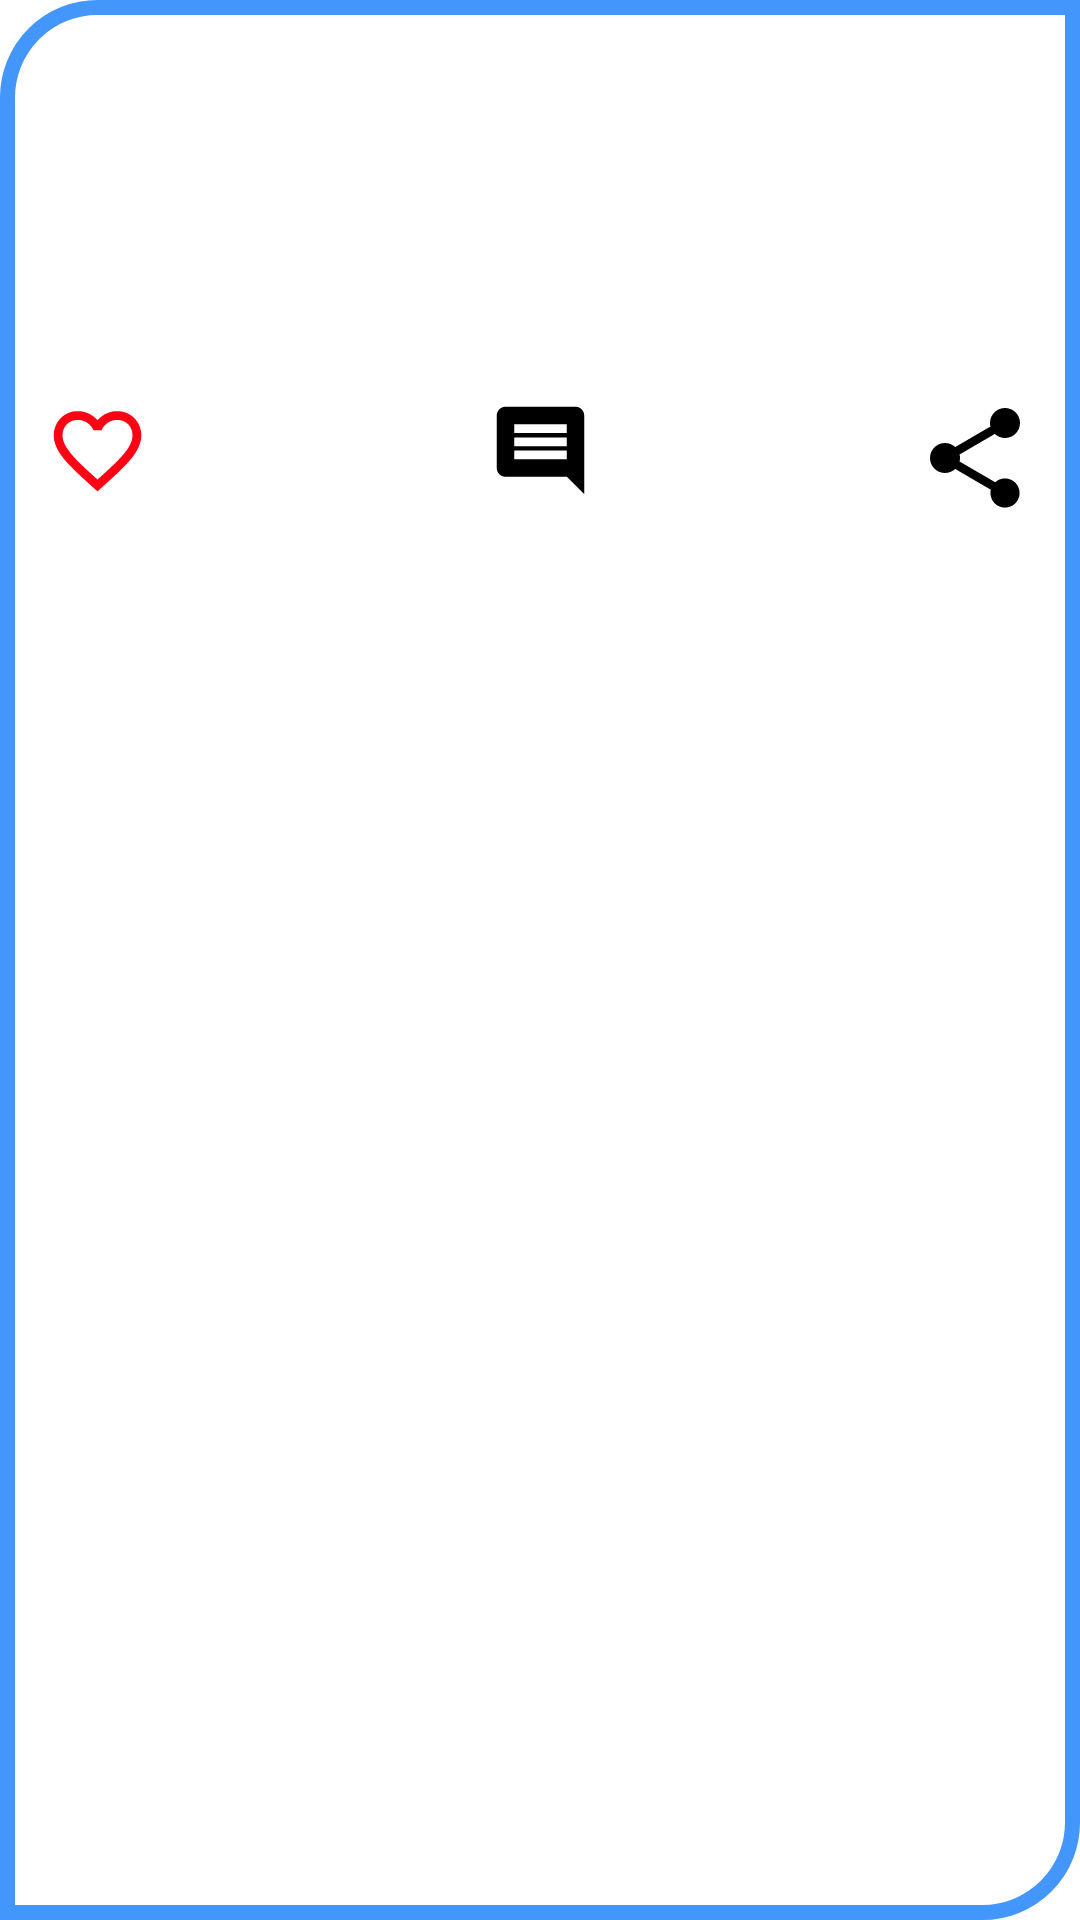

This screen was rendered from an Android layout file. Write that file and the resources it references.
<!-- AndroidManifest.xml: application theme Theme.Quotify -->
<!-- res/layout/post_layout.xml -->
<?xml version="1.0" encoding="utf-8"?>
<androidx.constraintlayout.widget.ConstraintLayout xmlns:android="http://schemas.android.com/apk/res/android"
    xmlns:app="http://schemas.android.com/apk/res-auto"
    xmlns:tools="http://schemas.android.com/tools"
    android:layout_width="match_parent"
    android:layout_height="wrap_content"
    android:layout_marginBottom="10dp"
    android:background="@drawable/quotebook_post_background">

    <androidx.constraintlayout.widget.ConstraintLayout
        android:id="@+id/creatorData"
        android:layout_width="match_parent"
        android:layout_height="wrap_content"
        android:padding="15dp"
        app:layout_constraintLeft_toLeftOf="parent"
        app:layout_constraintRight_toRightOf="parent"
        app:layout_constraintTop_toTopOf="parent">

        <ImageView
            android:id="@+id/profilePhoto"
            android:layout_width="60dp"
            android:layout_height="60dp"
            app:layout_constraintLeft_toLeftOf="parent"
            app:layout_constraintTop_toTopOf="parent"
            tools:srcCompat="@tools:sample/avatars" />

        <TextView
            android:id="@+id/creatorNameTV"
            android:layout_width="wrap_content"
            android:layout_height="wrap_content"
            android:layout_marginLeft="20sp"
            android:maxLines="1"
            android:textColor="#0B0D4A"
            android:textSize="20sp"
            app:layout_constraintLeft_toRightOf="@+id/profilePhoto"
            app:layout_constraintTop_toTopOf="@id/profilePhoto"
            tools:text="Sumit Sati" />

        <TextView
            android:id="@+id/timeStamp"
            android:layout_width="wrap_content"
            android:layout_height="wrap_content"
            android:layout_marginTop="8dp"
            android:layout_marginLeft="20sp"
            android:textSize="12sp"
            app:layout_constraintLeft_toRightOf="@id/profilePhoto"
            app:layout_constraintTop_toBottomOf="@id/creatorNameTV"
            android:textColor="#515151"
            tools:text="Just Now"
            />

        <ImageView
            android:id="@+id/deletePostBtn"
            android:layout_width="wrap_content"
            android:layout_height="wrap_content"
            app:layout_constraintTop_toTopOf="@id/profilePhoto"
            app:layout_constraintRight_toRightOf="parent"
            android:src="@drawable/ic_baseline_delete_forever_24_blue"
            android:background="@drawable/button_bg_setter_pink"
            android:visibility="gone"/>
    </androidx.constraintlayout.widget.ConstraintLayout>

    <TextView
        android:id="@+id/postText"
        android:layout_width="match_parent"
        android:layout_height="wrap_content"
        android:layout_marginLeft="15dp"
        android:layout_marginRight="15dp"
        android:textColor="#101277"
        android:textSize="17sp"
        app:layout_constraintLeft_toLeftOf="parent"
        app:layout_constraintRight_toRightOf="parent"
        app:layout_constraintTop_toBottomOf="@id/creatorData"
        tools:text="Its My First Post" />

    <ImageView
        android:id="@+id/postImage"
        android:layout_width="match_parent"
        android:layout_height="wrap_content"
        android:maxHeight="500dp"
        android:layout_margin="10dp"
        android:adjustViewBounds="true"
        android:scaleType="fitCenter"
        app:layout_constraintTop_toBottomOf="@+id/postText"
        tools:src="@tools:sample/backgrounds/scenic" />

    <androidx.constraintlayout.widget.ConstraintLayout
        android:id="@+id/buttonSection"
        android:layout_width="match_parent"
        android:layout_height="wrap_content"
        android:paddingLeft="15dp"
        android:paddingRight="15dp"
        android:paddingTop="10dp"
        android:paddingBottom="10dp"
        app:layout_constraintTop_toBottomOf="@id/postImage">

        <ImageView
            android:id="@+id/likeBtn"
            android:layout_width="wrap_content"
            android:layout_height="wrap_content"
            android:src="@drawable/ic_baseline_favorite_border_24"
            app:layout_constraintLeft_toLeftOf="parent"
            app:layout_constraintTop_toTopOf="parent" />

        <TextView
            android:id="@+id/likesCount"
            android:layout_width="wrap_content"
            android:layout_height="wrap_content"
            android:layout_marginLeft="5dp"
            android:textColor="#071141"
            android:textSize="28dp"
            app:layout_constraintLeft_toRightOf="@id/likeBtn"
            app:layout_constraintTop_toTopOf="@id/likeBtn"
            tools:text="0" />

        <ImageView
            android:id="@+id/commentBtn"
            android:layout_width="wrap_content"
            android:layout_height="wrap_content"
            android:src="@drawable/ic_baseline_comment_24"
            app:layout_constraintLeft_toRightOf="@id/likesCount"
            app:layout_constraintRight_toLeftOf="@id/shareBtn"
            app:layout_constraintTop_toTopOf="parent" />

        <ImageView
            android:id="@+id/shareBtn"
            android:layout_width="wrap_content"
            android:layout_height="wrap_content"
            android:src="@drawable/ic_baseline_share_24"
            app:layout_constraintRight_toRightOf="parent"
            app:layout_constraintTop_toTopOf="@id/likeBtn" />

    </androidx.constraintlayout.widget.ConstraintLayout>


</androidx.constraintlayout.widget.ConstraintLayout>
<!-- resources referenced by this layout -->
<resources>
  <!-- drawable button_bg_setter_pink (drawable) -->
  <?xml version="1.0" encoding="utf-8"?>
  <selector xmlns:android="http://schemas.android.com/apk/res/android">
      <item android:state_pressed="true" android:drawable="@drawable/button_pressed_bg_pink"/>
      <item android:state_pressed="false" android:drawable="@drawable/button_normal_bg"/>
  </selector>
  <!-- drawable ic_baseline_comment_24 (drawable) -->
  <vector android:autoMirrored="true" android:height="35dp"
      android:tint="#000000" android:viewportHeight="24"
      android:viewportWidth="24" android:width="35dp" xmlns:android="http://schemas.android.com/apk/res/android">
      <path android:fillColor="@android:color/white" android:pathData="M21.99,4c0,-1.1 -0.89,-2 -1.99,-2L4,2c-1.1,0 -2,0.9 -2,2v12c0,1.1 0.9,2 2,2h14l4,4 -0.01,-18zM18,14L6,14v-2h12v2zM18,11L6,11L6,9h12v2zM18,8L6,8L6,6h12v2z"/>
  </vector>
  <!-- drawable ic_baseline_delete_forever_24_blue (drawable) -->
  <vector android:height="40dp" android:tint="#2168BF"
      android:viewportHeight="24" android:viewportWidth="24"
      android:width="40dp" xmlns:android="http://schemas.android.com/apk/res/android">
      <path android:fillColor="@android:color/white" android:pathData="M6,19c0,1.1 0.9,2 2,2h8c1.1,0 2,-0.9 2,-2L18,7L6,7v12zM8.46,11.88l1.41,-1.41L12,12.59l2.12,-2.12 1.41,1.41L13.41,14l2.12,2.12 -1.41,1.41L12,15.41l-2.12,2.12 -1.41,-1.41L10.59,14l-2.13,-2.12zM15.5,4l-1,-1h-5l-1,1L5,4v2h14L19,4z"/>
  </vector>
  <!-- drawable ic_baseline_favorite_border_24 (drawable) -->
  <vector android:height="35dp" android:tint="#FF0015"
      android:viewportHeight="24" android:viewportWidth="24"
      android:width="35dp" xmlns:android="http://schemas.android.com/apk/res/android">
      <path android:fillColor="@android:color/white" android:pathData="M16.5,3c-1.74,0 -3.41,0.81 -4.5,2.09C10.91,3.81 9.24,3 7.5,3 4.42,3 2,5.42 2,8.5c0,3.78 3.4,6.86 8.55,11.54L12,21.35l1.45,-1.32C18.6,15.36 22,12.28 22,8.5 22,5.42 19.58,3 16.5,3zM12.1,18.55l-0.1,0.1 -0.1,-0.1C7.14,14.24 4,11.39 4,8.5 4,6.5 5.5,5 7.5,5c1.54,0 3.04,0.99 3.57,2.36h1.87C13.46,5.99 14.96,5 16.5,5c2,0 3.5,1.5 3.5,3.5 0,2.89 -3.14,5.74 -7.9,10.05z"/>
  </vector>
  <!-- drawable quotebook_post_background (drawable) -->
  <?xml version="1.0" encoding="utf-8"?>
  <shape xmlns:android="http://schemas.android.com/apk/res/android">
      <corners
          android:bottomLeftRadius="0dp"
          android:bottomRightRadius="30dp"
          android:topLeftRadius="30dp"
          android:topRightRadius="0dp" />
      <solid android:color="#FFFFFF"/>
      <stroke
          android:width="5dp"
          android:color="#4396FC" />
  </shape>
  <style name="Theme.Quotify" parent="Theme.MaterialComponents.DayNight.NoActionBar">
          
          <item name="colorPrimary">@color/purple_500</item>
          <item name="colorPrimaryVariant">@color/purple_700</item>
          <item name="colorOnPrimary">@color/white</item>
          
          <item name="colorSecondary">@color/teal_200</item>
          <item name="colorSecondaryVariant">@color/teal_700</item>
          <item name="colorOnSecondary">@color/black</item>
          
          <item name="android:statusBarColor" tools:targetApi="l">?attr/colorPrimaryVariant</item>
          
          
          <item name="android:windowFullscreen">true</item>
      </style>
  <!-- drawable button_pressed_bg_pink (drawable) -->
  <?xml version="1.0" encoding="utf-8"?>
  <shape xmlns:android="http://schemas.android.com/apk/res/android">
      <corners android:radius="10dp"/>
      <solid android:color="#E40652"/>
  </shape>
  <!-- not gathered from this repository: default colours our renderer supplied (Android Studio template values) -->
  <color name="purple_500">#FF6200EE</color>
  <color name="purple_700">#FF3700B3</color>
  <color name="teal_200">#FF03DAC5</color>
  <color name="teal_700">#FF018786</color>
  <color name="black">#FF000000</color>
  <color name="white">#FFFFFFFF</color>
</resources>
